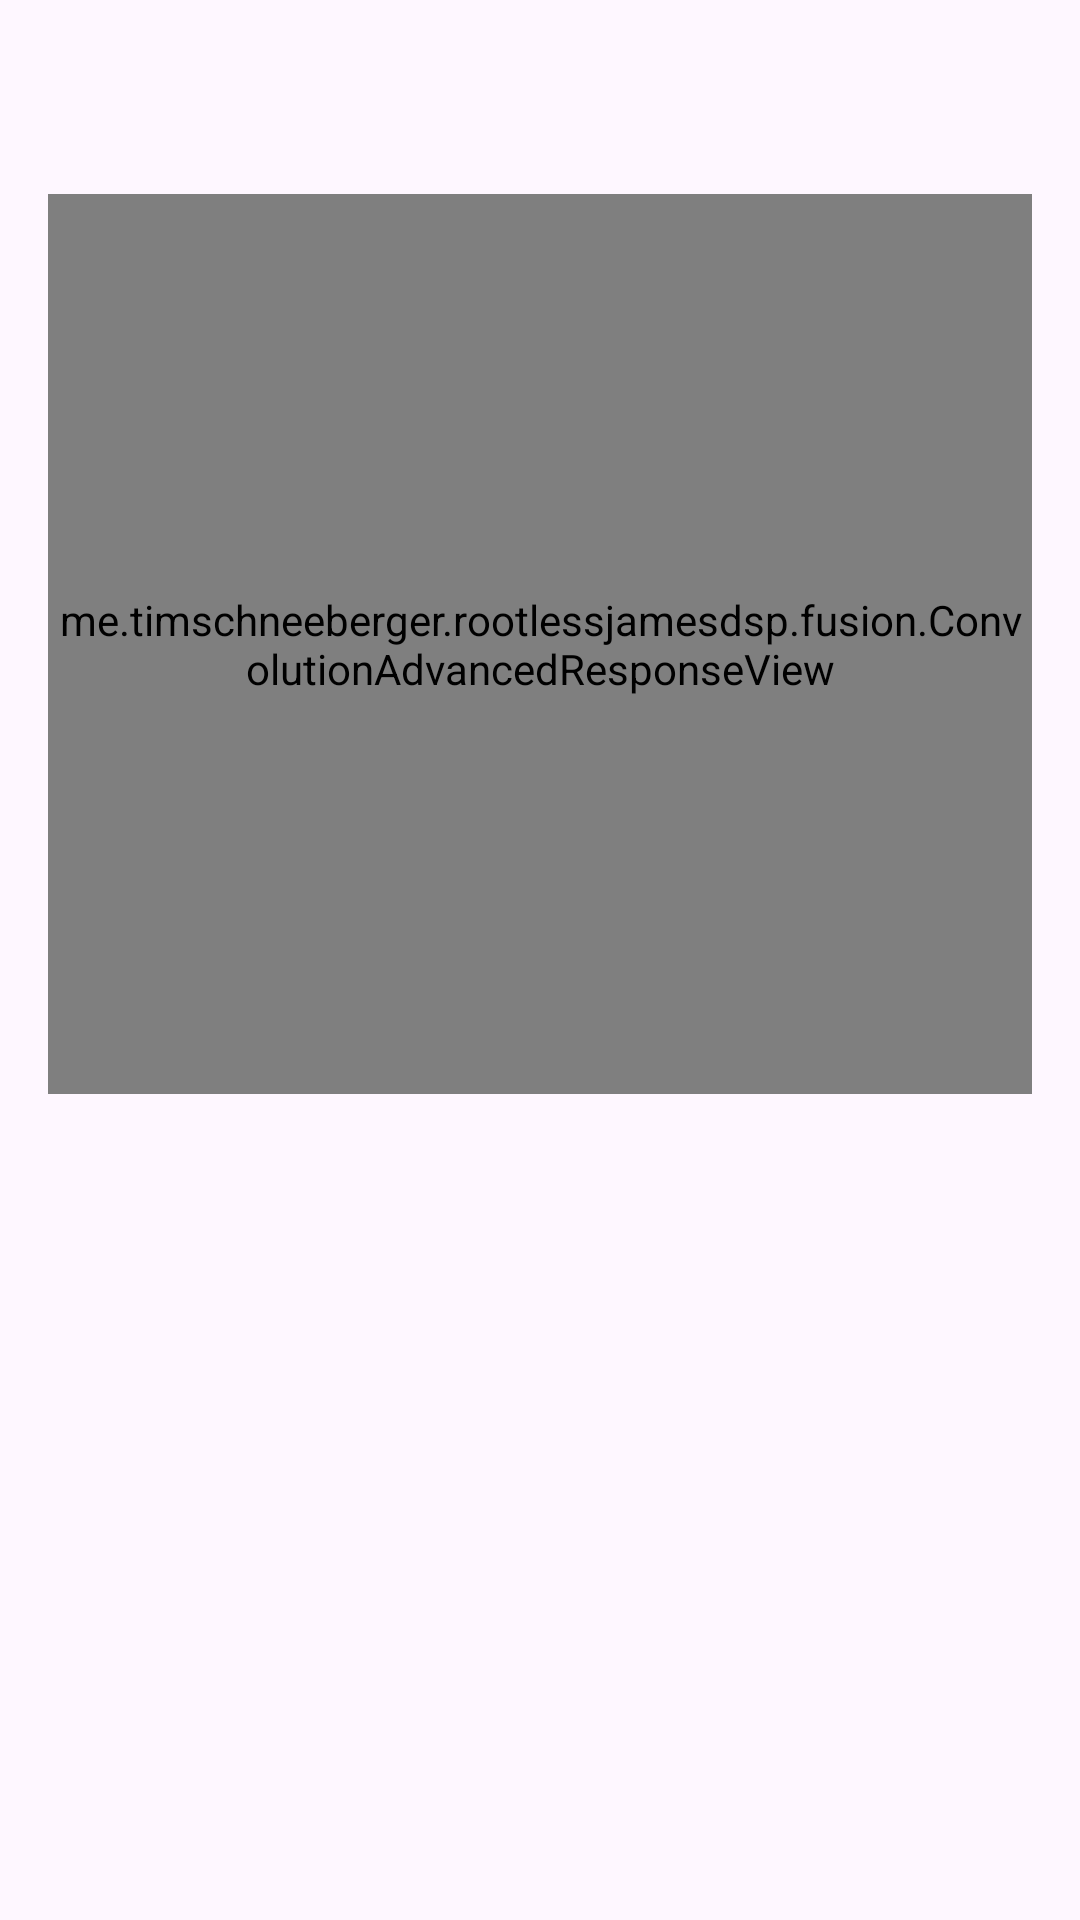

Layout XML and referenced resources for this Android screen:
<!-- AndroidManifest.xml: application theme Theme.RootlessJamesDSP -->
<!-- res/layout/preference_convolution_advanced_response.xml -->
<?xml version="1.0" encoding="utf-8"?>
<LinearLayout xmlns:android="http://schemas.android.com/apk/res/android"
    android:layout_width="match_parent" android:layout_height="wrap_content"
    android:orientation="vertical" android:paddingStart="16dp" android:paddingEnd="16dp"
    android:paddingTop="12dp" android:paddingBottom="12dp">
    <TextView android:id="@android:id/title" android:layout_width="match_parent" android:layout_height="wrap_content"
        android:textAppearance="?android:attr/textAppearanceListItem" />
    <TextView android:id="@android:id/summary" android:layout_width="match_parent" android:layout_height="wrap_content"
        android:layout_marginTop="4dp" android:textAppearance="?android:attr/textAppearanceListItemSecondary" />
    <me.timschneeberger.rootlessjamesdsp.fusion.ConvolutionAdvancedResponseView android:id="@+id/convolution_advanced_chart"
        android:layout_width="match_parent" android:layout_height="300dp" android:layout_marginTop="8dp" />
</LinearLayout>
<!-- resources referenced by this layout -->
<resources>
  <style name="Theme.RootlessJamesDSP" parent="Base.Theme.RootlessJamesDSP" />
  <style name="Base.Theme.RootlessJamesDSP" parent="Theme.Material3.DayNight.NoActionBar">
          
          <item name="android:forceDarkAllowed" tools:targetApi="Q" tools:ignore="ObsoleteSdkInt">false</item>
  
          <item name="android:divider">@color/divider_default</item>
          <item name="android:statusBarColor">@android:color/transparent</item>
  
          
          
  
          <item name="materialSwitchStyle">@style/Widget.Material3.CompoundButton.MaterialSwitch</item>
          <item name="sliderStyle">@style/Widget.DSP.CompactSlider</item>
          <item name="alertDialogTheme">@style/AppTheme.AlertDialogTheme</item>
          <item name="materialCardViewStyle">@style/Theme.RootlessJamesDSP.CardView</item>
          <item name="cardCornerRadius">@dimen/corner_radius</item>
      </style>
  <style name="Widget.DSP.CompactSlider" parent="Widget.Material3.Slider">
          <item name="labelBehavior">floating</item>
          <item name="trackHeight">4dp</item>
          <item name="thumbRadius">6dp</item>
          <item name="thumbElevation">0dp</item>
          <item name="haloRadius">0dp</item>
          <item name="haloColor">@android:color/transparent</item>
      </style>
  <style name="AppTheme.AlertDialogTheme" parent="@style/ThemeOverlay.Material3.MaterialAlertDialog">
          <item name="dialogCornerRadius">28dp</item>
          <item name="colorBackgroundFloating">?attr/colorSurface</item>
      </style>
  <style name="Theme.RootlessJamesDSP.CardView" parent="Widget.Material3.CardView.Elevated" />
</resources>
